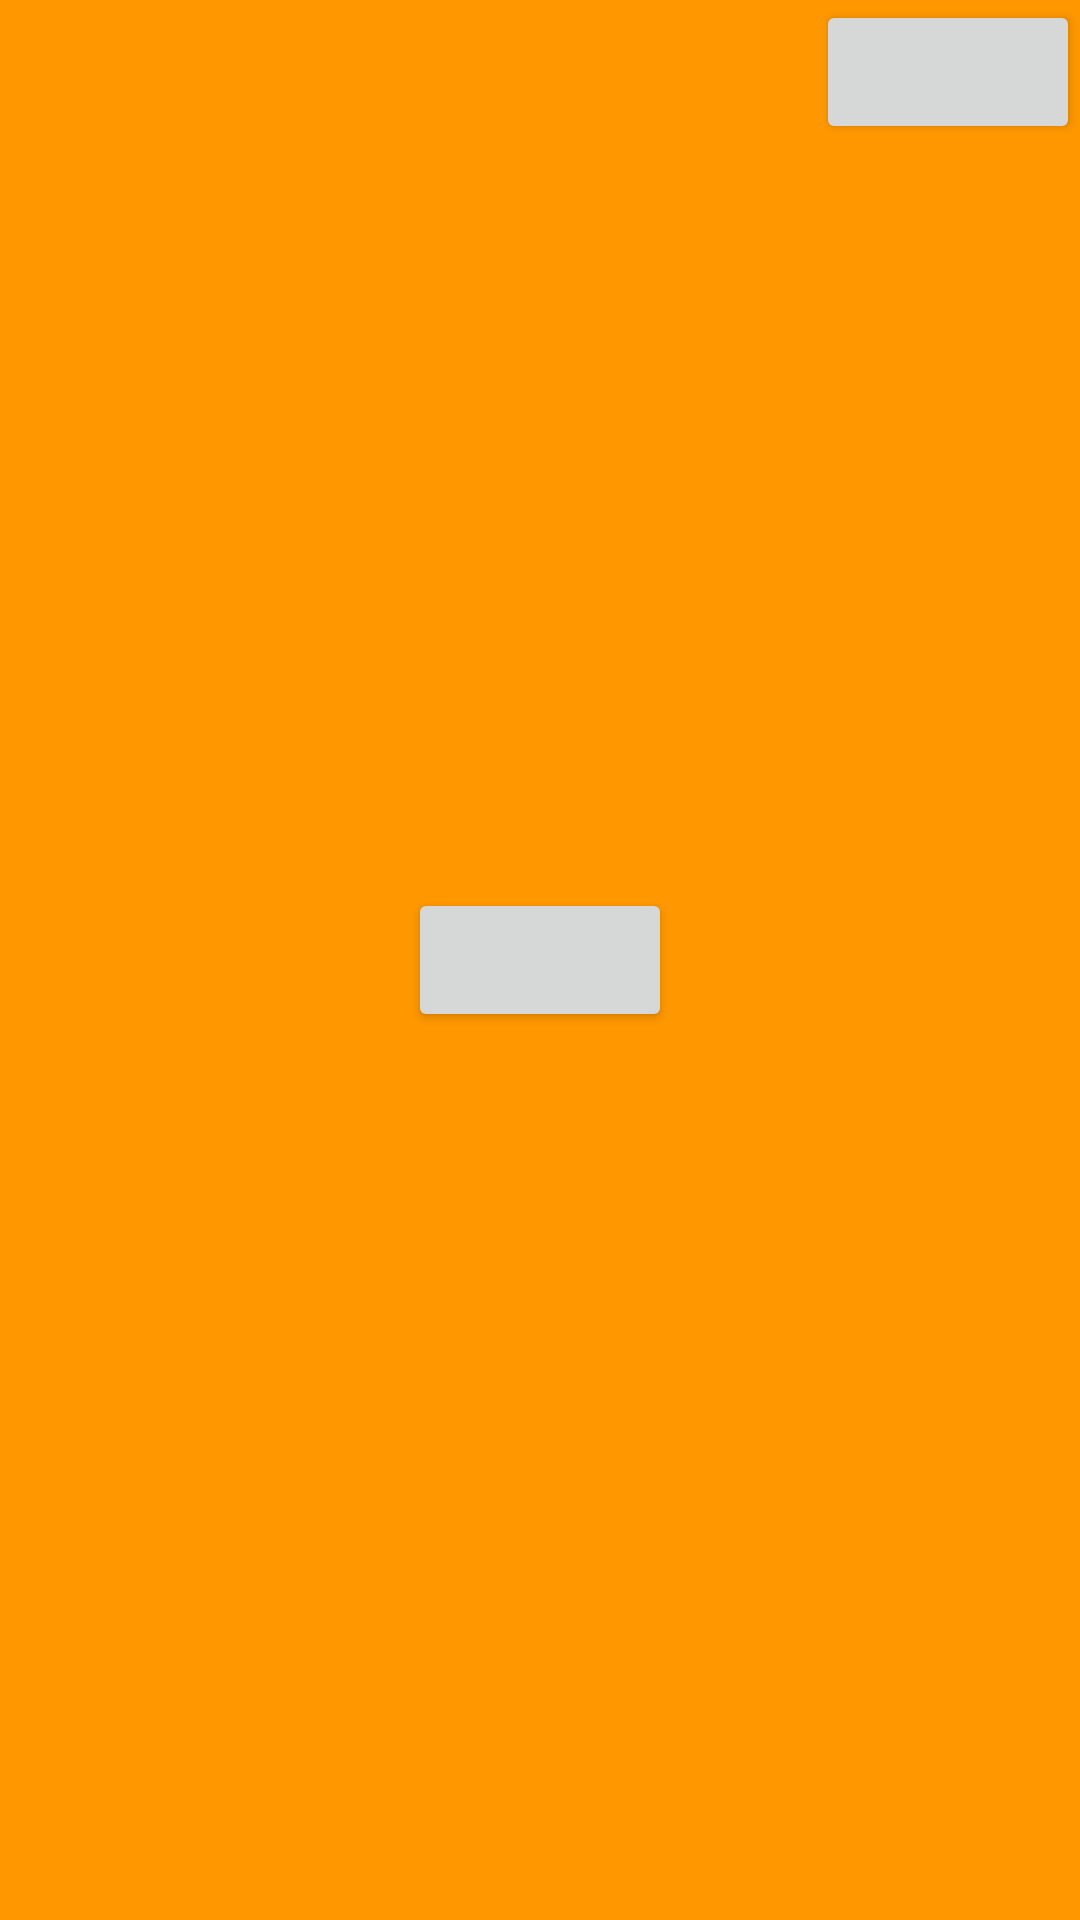

Reconstruct the res/layout file that produces this screen, plus the resources it refers to.
<!-- AndroidManifest.xml: application theme Theme.PIPExample -->
<!-- res/layout/view_pip_example.xml -->
<?xml version="1.0" encoding="utf-8"?>
<FrameLayout xmlns:android="http://schemas.android.com/apk/res/android"
    android:layout_width="match_parent"
    android:layout_height="match_parent"
    android:background="#FF9800"
    android:id="@+id/frameLayout">

    <Button
        android:id="@+id/button"
        android:layout_gravity="center"
        android:layout_width="wrap_content"
        android:layout_height="wrap_content"/>

    <Button
        android:id="@+id/buttonExit"
        android:layout_gravity="end"
        android:layout_width="wrap_content"
        android:layout_height="wrap_content"/>

</FrameLayout>
<!-- resources referenced by this layout -->
<resources>
  <style name="Theme.PIPExample" parent="Theme.MaterialComponents.DayNight.DarkActionBar">
          
          <item name="colorPrimary">@color/purple_500</item>
          <item name="colorPrimaryVariant">@color/purple_700</item>
          <item name="colorOnPrimary">@color/white</item>
          
          <item name="colorSecondary">@color/teal_200</item>
          <item name="colorSecondaryVariant">@color/teal_700</item>
          <item name="colorOnSecondary">@color/black</item>
          
          <item name="android:statusBarColor" tools:targetApi="l">?attr/colorPrimaryVariant</item>
          
      </style>
  <!-- not gathered from this repository: default colours our renderer supplied (Android Studio template values) -->
  <color name="purple_500">#FF6200EE</color>
  <color name="purple_700">#FF3700B3</color>
  <color name="teal_200">#FF03DAC5</color>
  <color name="teal_700">#FF018786</color>
  <color name="black">#FF000000</color>
  <color name="white">#FFFFFFFF</color>
</resources>
